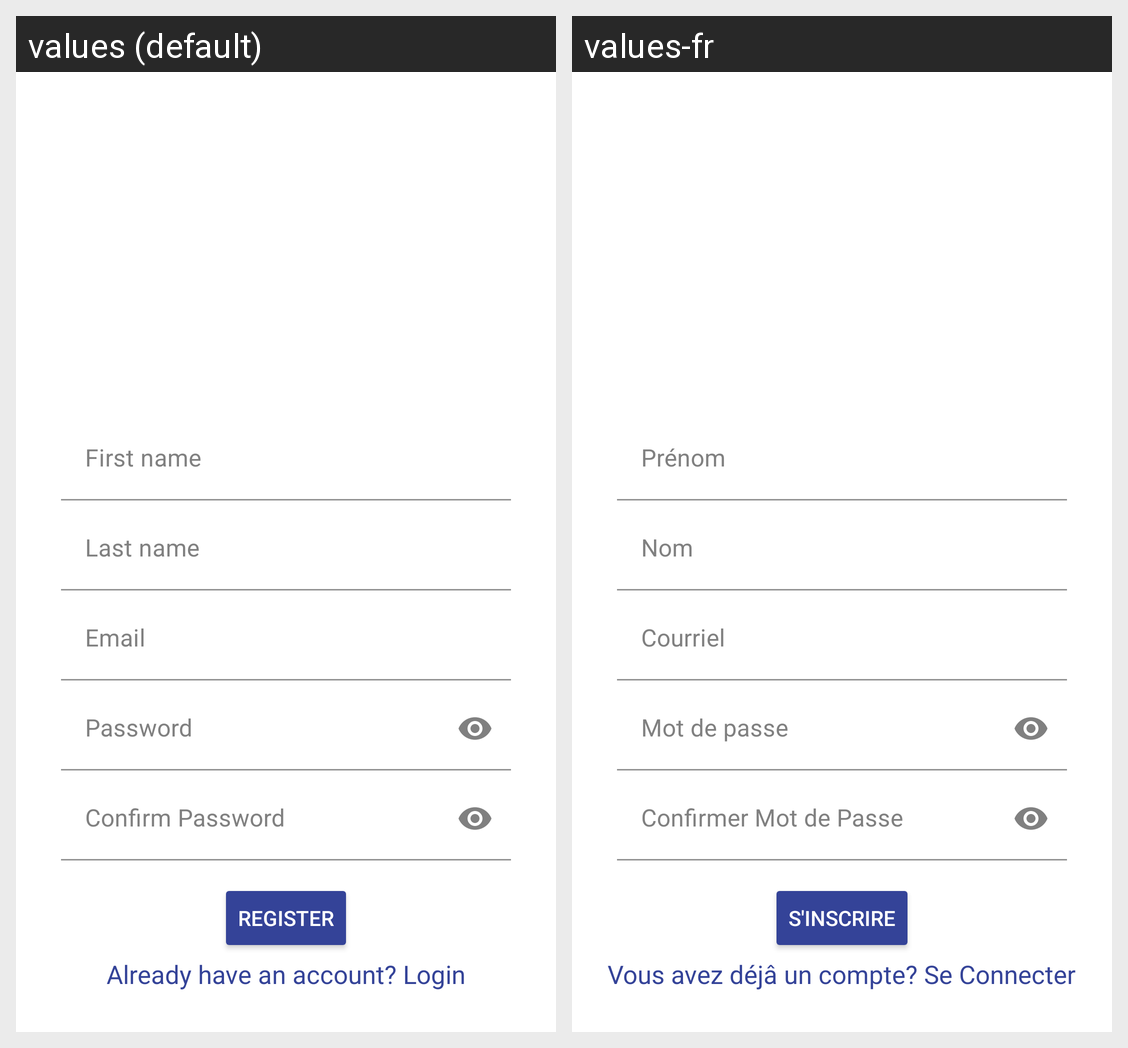

The Android screen above is rendered under two locales of the same app. Produce the string resources it draws, with the default and per-locale values.
Android screen res/layout/activity_register.xml rendered under 2 locales, left to right: values (default), values-fr. Device: Nexus 5 (rendered at 1080×1920; each locale shown at half size, 540×960, under a caption strip naming it); theme Theme.GroceryStoreAndroidApplication.
Strings drawn on this screen, with the default value and each locale's value (text and hints the layout hard-codes, and strings that could not be matched under every locale, appear in the picture but are not listed):

first_name
  values: First name
  values-fr: Prénom

password
  values: Password
  values-fr: Mot de passe

confirm_password
  values: Confirm Password
  values-fr: Confirmer Mot de Passe

email
  values: Email
  values-fr: Courriel

last_name
  values: Last name
  values-fr: Nom

register
  values: Register
  values-fr: S'inscrire

already_have_an_account_login
  values: Already have an account? Login
  values-fr: Vous avez déjâ un compte? Se Connecter
